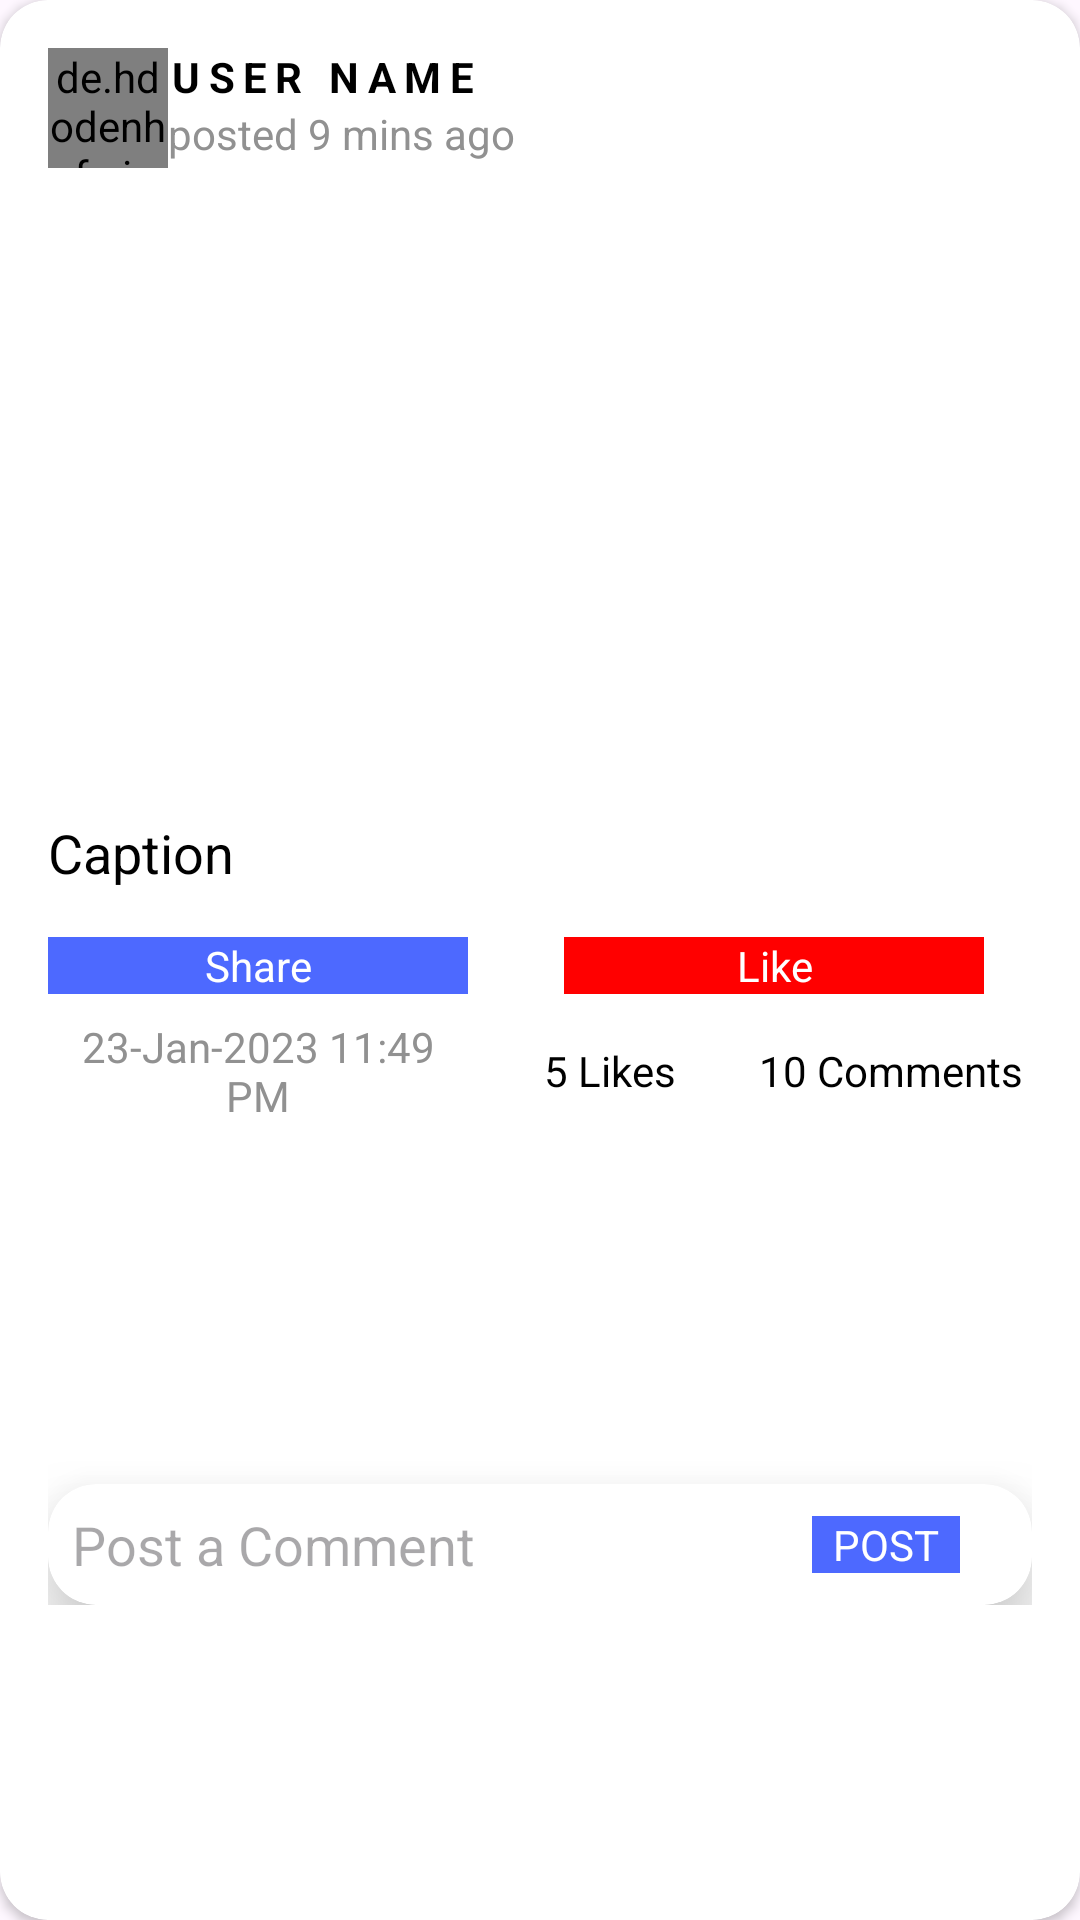

Produce the Android XML layout that renders to this screen, including the resource entries it uses.
<!-- AndroidManifest.xml: application theme Theme.AfluexHr -->
<!-- res/layout/psot_single_row.xml -->
<?xml version="1.0" encoding="utf-8"?>
<androidx.cardview.widget.CardView xmlns:android="http://schemas.android.com/apk/res/android"
    android:layout_width="match_parent"
    xmlns:app="http://schemas.android.com/apk/res-auto"
    xmlns:tools="http://schemas.android.com/tools"
    app:cardCornerRadius="16dp"
    app:contentPadding="16dp"
    android:layout_marginBottom="12dp"
    android:layout_height="wrap_content">
    <LinearLayout
        android:layout_width="match_parent"
        android:layout_height="wrap_content"
        android:orientation="vertical">
        <LinearLayout
            android:layout_width="match_parent"
            android:layout_height="wrap_content"
            android:orientation="vertical">
            <RelativeLayout
                android:id="@+id/rl_user_details"
                android:layout_width="match_parent"
                android:layout_height="wrap_content">
                <de.hdodenhof.circleimageview.CircleImageView
                    android:id="@+id/iv_user_photo"
                    android:layout_alignParentStart="true"
                    android:layout_width="40dp"
                    android:layout_height="40dp"
                    android:src="@drawable/profile_round"/>
                <LinearLayout
                    android:layout_toRightOf="@id/iv_user_photo"
                    android:layout_width="match_parent"
                    android:layout_height="wrap_content"
                    android:orientation="vertical">

                    <TextView
                        android:id="@+id/txt_userName"
                        android:layout_width="match_parent"
                        android:layout_height="wrap_content"
                        android:text="USER NAME"
                        android:textColor="@color/black"
                        android:textStyle="bold"
                        android:letterSpacing="0.2"/>
                    <TextView
                        android:id="@+id/txt_postTime"
                        android:layout_width="match_parent"
                        android:layout_height="wrap_content"
                        android:textColor="#919191"
                        android:text="posted 9 mins ago"/>
                </LinearLayout>

                <ImageView
                    android:id="@+id/iv_message"
                    android:layout_alignParentEnd="true"
                    android:layout_width="40dp"
                    android:layout_height="40dp"
                    android:src="@drawable/ic_message"
                    app:tint="@color/black" />
            </RelativeLayout>

            <RelativeLayout
                android:layout_width="match_parent"
                android:layout_marginTop="8dp"
                android:id="@+id/rl_post"
                android:layout_height="wrap_content">
                <LinearLayout
                    android:layout_width="match_parent"
                    android:layout_height="wrap_content"
                    android:orientation="vertical">
                    <LinearLayout

                        android:layout_width="match_parent"
                        android:layout_height="wrap_content"
                        android:orientation="vertical">

                        <LinearLayout
                            android:id="@+id/ll_image"
                            android:layout_width="match_parent"
                            android:layout_height="wrap_content"
                            android:orientation="vertical">
                            <ImageView
                                android:id="@+id/img_post"
                                android:layout_width="match_parent"
                                android:layout_height="200dp"
                                android:src="@drawable/photo2"
                                android:cropToPadding="true"/>
                            <TextView
                                android:id="@+id/txt_caption"
                                android:layout_width="match_parent"
                                android:layout_height="wrap_content"
                                android:text="Caption"
                                android:layout_marginTop="8dp"
                                android:layout_marginBottom="8dp"
                                android:textColor="#000000"
                                android:textSize="18sp" />
                        </LinearLayout>

                        <TextView
                            android:id="@+id/txt_post"
                            android:visibility="gone"
                            android:layout_width="match_parent"
                            android:layout_height="wrap_content"
                            android:text="ABCDEFGJIg jkjkbkjhvbjkvjkvk klhjhbjbjbjkvfivkgilf jjkbjkbkjvhkvkhvkhv
                            jhohobvvvjkvjkvb.jkvk jhjbjkbcjkbjkabcjkcvh"
                            android:textColor="@color/black"
                            android:textSize="16sp"/>

                        <LinearLayout
                            android:layout_width="match_parent"
                            android:layout_marginTop="8dp"
                            android:layout_marginBottom="8dp"
                            android:layout_height="wrap_content">
                            <TextView
                                android:layout_width="0dp"
                                android:layout_gravity="center"
                                android:gravity="center"
                                android:layout_weight="1"
                                android:layout_height="wrap_content"
                                android:text="Share"
                                android:layout_marginEnd="16dp"

                                android:textColor="@color/white"
                                android:background="@color/blue_A700"/>
                            <TextView
                                android:layout_width="0dp"
                                android:layout_weight="1"
                                android:layout_height="wrap_content"
                                android:text="Like"
                                android:layout_marginStart="16dp"
                                android:layout_marginEnd="16dp"
                                android:layout_gravity="center"
                                android:gravity="center"
                                android:textColor="@color/white"
                                android:background="#ff0000"/>

                        </LinearLayout>
                        <LinearLayout
                            android:layout_width="match_parent"
                            android:layout_height="wrap_content">
                            <TextView
                                android:id="@+id/txt_date"
                                android:layout_width="0dp"
                                android:layout_gravity="center"
                                android:gravity="center"
                                android:layout_weight="1.5"
                                android:layout_height="wrap_content"
                                android:text="23-Jan-2023 11:49 PM"
                                android:textColor="#919191"/>
                            <TextView
                                android:id="@+id/txt_like"
                                android:layout_width="0dp"
                                android:layout_weight="1"
                                android:layout_height="wrap_content"
                                android:text="5 Likes"
                                android:layout_gravity="center"
                                android:gravity="center"
                                android:textColor="@color/black"/>
                            <TextView
                                android:id="@+id/txt_comment"
                                android:layout_width="0dp"
                                android:layout_weight="1"
                                android:layout_gravity="center"
                                android:gravity="center"
                                android:layout_height="wrap_content"
                                android:text="10 Comments"
                                android:textColor="@color/black"/>
                        </LinearLayout>

                        <androidx.recyclerview.widget.RecyclerView
                            android:id="@+id/rv_comment"
                            android:layout_width="match_parent"
                            android:layout_height="120dp"
                            tools:listitem="@layout/layout_comment_single_row"
                            tools:itemCount="2"
                            app:layoutManager="androidx.recyclerview.widget.LinearLayoutManager"/>
                        <androidx.cardview.widget.CardView
                            android:layout_width="match_parent"
                            android:layout_height="wrap_content"
                            app:cardCornerRadius="16dp"
                            app:contentPadding="8dp"
                            app:cardElevation="16dp">
                            <LinearLayout
                                android:layout_width="match_parent"
                                android:layout_height="wrap_content">
                                <EditText
                                    android:id="@+id/et_comment"
                                    android:layout_width="0dp"
                                    android:layout_weight="5"
                                    android:layout_height="wrap_content"
                                    android:background="@null"
                                    android:hint="Post a Comment"/>
                                <TextView
                                    android:layout_width="0dp"
                                    android:layout_gravity="center"
                                    android:gravity="center"
                                    android:layout_weight="1"
                                    android:layout_height="wrap_content"
                                    android:text="POST"
                                    android:layout_marginEnd="16dp"

                                    android:textColor="@color/white"
                                    android:background="@color/blue_A700"/>
                            </LinearLayout>

                        </androidx.cardview.widget.CardView>
                    </LinearLayout>
                </LinearLayout>
            </RelativeLayout>
        </LinearLayout>
    </LinearLayout>

</androidx.cardview.widget.CardView>
<!-- res/layout/layout_comment_single_row.xml (included above) -->
<?xml version="1.0" encoding="utf-8"?>
<LinearLayout xmlns:android="http://schemas.android.com/apk/res/android"
    xmlns:app="http://schemas.android.com/apk/res-auto"
    android:orientation="vertical"
    android:layout_width="match_parent"
    android:layout_height="wrap_content">

    <androidx.cardview.widget.CardView
        android:layout_width="match_parent"
        android:layout_height="wrap_content"
        app:cardCornerRadius="16dp"
        android:layout_marginStart="8dp"
        android:layout_marginEnd="8dp"
        app:contentPadding="16dp">

        <LinearLayout
            android:layout_width="match_parent"
            android:layout_height="wrap_content"
            android:padding="8dp">
            <de.hdodenhof.circleimageview.CircleImageView
                android:id="@+id/img_user_cmt"
                android:layout_width="0dp"
                android:layout_weight="1"
                android:layout_height="40dp"
                android:src="@drawable/profile_round"/>

            <LinearLayout
                android:layout_width="0dp"
                android:layout_weight="5"
                android:layout_height="wrap_content"
                android:orientation="vertical">
                <TextView
                    android:id="@+id/txt_user_name"
                    android:layout_width="match_parent"
                    android:layout_height="wrap_content"
                    android:text="Comment User Name"
                    android:textStyle="bold"
                    android:textSize="16sp"
                    android:textColor="@color/black"/>
                <TextView
                    android:id="@+id/txt_comment"
                    android:layout_width="match_parent"
                    android:layout_height="wrap_content"
                    android:text="User Comment"
                    android:textStyle="normal"
                    android:textSize="14sp"
                    android:textColor="@color/black"/>

            </LinearLayout>



        </LinearLayout>
    </androidx.cardview.widget.CardView>

</LinearLayout>
<!-- resources referenced by this layout -->
<resources>
  <color name="black">#000000</color>
  <color name="blue_A700">#4d69ff</color>
  <color name="white">#FFFFFFFF</color>
  <style name="Theme.AfluexHr" parent="Base.Theme.AfluexHr" />
  <style name="Base.Theme.AfluexHr" parent="Theme.Material3.DayNight.NoActionBar">
          
          
      </style>
</resources>
